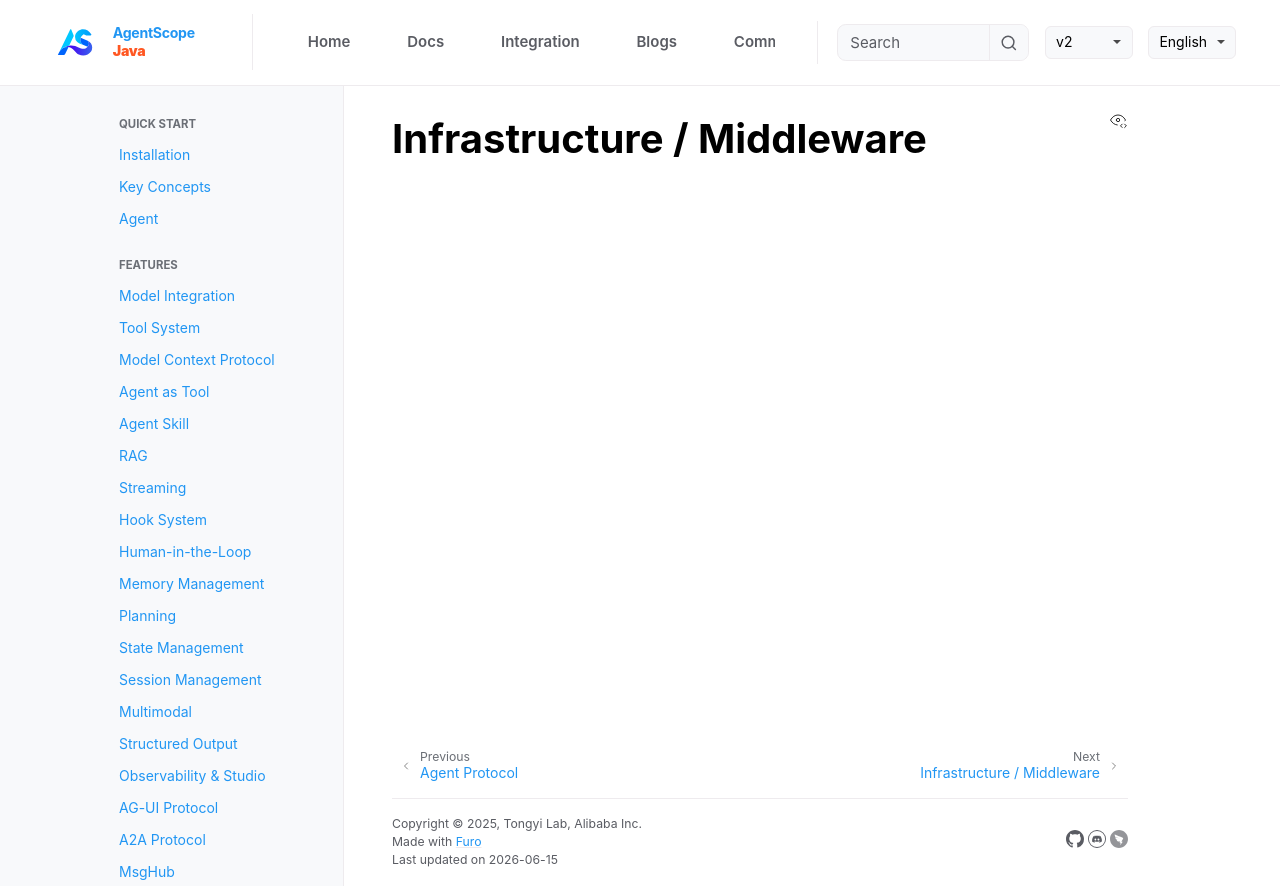

repository: lifl00001/agentscope-java · page: v2/en/integration/infrastructure/index.html · generator: jekyll

# Infrastructure / Middleware
